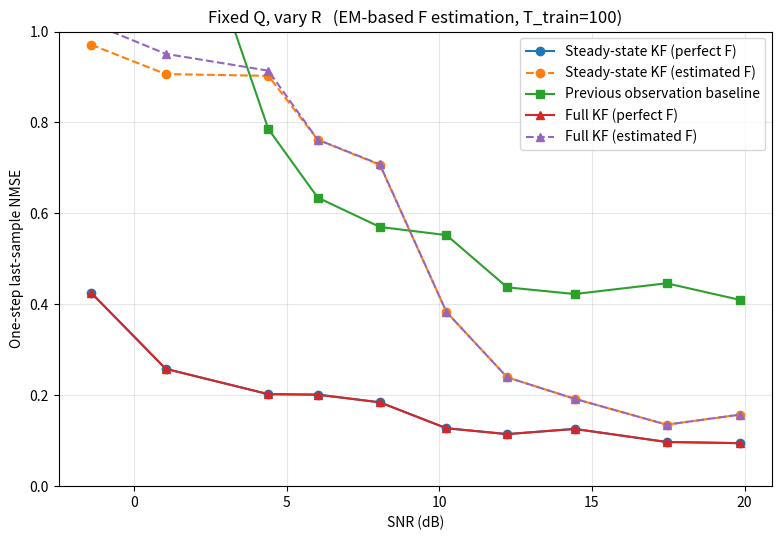
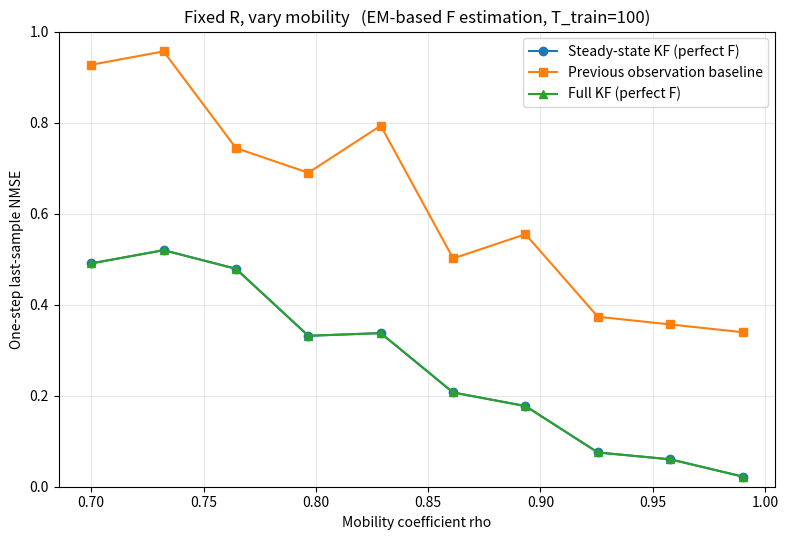

Write Python code to recreate these figures, in order.
import numpy as np
import matplotlib.pyplot as plt


def symmetrize(M):
    return 0.5 * (M + M.T)


def project_to_stable_matrix(F, max_radius=0.99):
    """
    If spectral radius >= max_radius, scale F down so it is stable.
    """
    eigvals = np.linalg.eigvals(F)
    rho = np.max(np.abs(eigvals))
    if rho >= max_radius:
        F = F * (max_radius / (rho + 1e-15))
    return F


def solve_discrete_riccati_steady_state(F, Q, R, max_iter=10000, tol=1e-12):
    d = F.shape[0]
    P_minus = np.eye(d)

    for _ in range(max_iter):
        S = P_minus + R
        K = P_minus @ np.linalg.inv(S)
        P_plus = P_minus - K @ P_minus
        P_minus_next = F @ P_plus @ F.T + Q

        err = np.linalg.norm(P_minus_next - P_minus, ord='fro')
        P_minus = P_minus_next
        if err < tol:
            break

    S = P_minus + R
    K = P_minus @ np.linalg.inv(S)
    return P_minus, K

def solve_stationary_state_covariance(F, Q, max_iter=10000, tol=1e-12):
    """
    Solve P = F P F^T + Q by fixed-point iteration (stable F assumed).
    """
    d = F.shape[0]
    P = np.eye(d)
    for _ in range(max_iter):
        P_next = F @ P @ F.T + Q
        P_next = symmetrize(P_next)
        if np.linalg.norm(P_next - P, ord='fro') < tol:
            return P_next
        P = P_next
    return P


def normalize_qr_for_unit_expected_state_norm(F, Q, R, target_power=1.0):
    """
    Scale (Q, R) by the same factor so stationary E[||x_t||^2]=target_power.
    """
    P_stat = solve_stationary_state_covariance(F, Q)
    state_power = float(np.real(np.trace(P_stat)))
    scale = float(target_power / max(state_power, 1e-15))
    return Q * scale, R * scale, scale, state_power


def scale_matrix_to_spectral_radius(F, target_radius):
    rho = float(np.max(np.abs(np.linalg.eigvals(F))))
    if rho < 1e-15:
        raise ValueError('Cannot scale a near-zero matrix to a target spectral radius.')
    return F * (target_radius / rho)


def enforce_psd(M, eps=1e-12):
    M = symmetrize(M)
    evals, evecs = np.linalg.eigh(M)
    evals = np.maximum(evals, eps)
    return evecs @ np.diag(evals) @ evecs.T


def build_unit_power_model_from_template(F_template, rho_mobility, target_power=1.0):
    d = F_template.shape[0]
    C_target = (target_power / d) * np.eye(d)
    F_model = scale_matrix_to_spectral_radius(F_template, rho_mobility)
    Q_model = C_target - F_model @ C_target @ F_model.T
    Q_model = enforce_psd(Q_model)
    return F_model, Q_model, C_target

def generate_state_space_data(T, F, Q, R, rng):
    d = F.shape[0]
    x = np.zeros((T, d))
    y = np.zeros((T, d))

    P_stat = solve_stationary_state_covariance(F, Q)
    x_prev = rng.multivariate_normal(np.zeros(d), P_stat)

    for t in range(T):
        w_t = rng.multivariate_normal(np.zeros(d), Q)
        x_t = F @ x_prev + w_t

        n_t = rng.multivariate_normal(np.zeros(d), R)
        y_t = x_t + n_t

        x[t] = x_t
        y[t] = y_t
        x_prev = x_t

    return x, y


def run_steady_state_predictor(y_hist, F, K):
    """
    Uses y[0],...,y[T_hist-1] to produce one-step-ahead predictions:
        xhat_pred[t] = xhat_{t+1|t}
    """
    T_hist, d = y_hist.shape
    A_p = F - F @ K
    B_p = F @ K

    xhat_pred = np.zeros((T_hist, d))
    s_prev = np.zeros(d)

    for t in range(T_hist):
        s_t = A_p @ s_prev + B_p @ y_hist[t]
        xhat_pred[t] = s_t
        s_prev = s_t

    return xhat_pred


def run_full_kalman_one_step_predictor(y_hist, F, Q, R):
    """
    Uses measurements y_hist = [y_0, ..., y_{T_hist-1}] to produce
    one-step-ahead predictions:
        xhat_pred[t] = xhat_{t+1|t}
    So if y_hist = y[:-1], then xhat_pred[-1] estimates x[-1].
    """
    T_hist, d = y_hist.shape

    xhat_plus = np.zeros(d)
    P_plus = np.eye(d)

    xhat_pred = np.zeros((T_hist, d))

    for t in range(T_hist):
        # Predict current state from previous posterior
        xhat_minus = F @ xhat_plus
        P_minus = F @ P_plus @ F.T + Q

        # Update with y_t
        S = P_minus + R
        K_t = P_minus @ np.linalg.inv(S)
        innovation = y_hist[t] - xhat_minus
        xhat_plus = xhat_minus + K_t @ innovation
        P_plus = (np.eye(d) - K_t) @ P_minus

        # One-step prediction for next state: x_{t+1|t}
        xhat_pred[t] = F @ xhat_plus

    return xhat_pred


def kalman_filter_identity_H(y, F, Q, R):
    """
    Kalman filter for:
        x_t = F x_{t-1} + w_t
        y_t = x_t + n_t
    with H = I.

    Returns filtered and predicted moments needed for RTS smoothing and EM.
    """
    T, d = y.shape

    x_pred = np.zeros((T, d))
    P_pred = np.zeros((T, d, d))
    x_filt = np.zeros((T, d))
    P_filt = np.zeros((T, d, d))
    K_hist = np.zeros((T, d, d))

    x_plus_prev = np.zeros(d)
    P_plus_prev = np.eye(d)

    for t in range(T):
        # Prediction
        x_minus = F @ x_plus_prev
        P_minus = F @ P_plus_prev @ F.T + Q
        P_minus = symmetrize(P_minus)

        # Update
        S = P_minus + R
        K_t = P_minus @ np.linalg.inv(S)
        innovation = y[t] - x_minus
        x_plus = x_minus + K_t @ innovation
        P_plus = (np.eye(d) - K_t) @ P_minus
        P_plus = symmetrize(P_plus)

        x_pred[t] = x_minus
        P_pred[t] = P_minus
        x_filt[t] = x_plus
        P_filt[t] = P_plus
        K_hist[t] = K_t

        x_plus_prev = x_plus
        P_plus_prev = P_plus

    return x_pred, P_pred, x_filt, P_filt, K_hist


def rts_smoother_with_lag_cov(y, F, Q, R):
    """
    Runs Kalman filter + RTS smoother, and computes lag-one smoothed covariances
    needed in the EM update for F.

    Returns:
        x_smooth[t]      = E[x_t | y_0,...,y_{T-1}]
        P_smooth[t]      = Cov[x_t | y_0,...,y_{T-1}]
        P_lag[t]         = Cov[x_t, x_{t-1} | y_0,...,y_{T-1}], for t>=1
    """
    x_pred, P_pred, x_filt, P_filt, K_hist = kalman_filter_identity_H(y, F, Q, R)

    T, d = y.shape

    x_smooth = np.zeros((T, d))
    P_smooth = np.zeros((T, d, d))
    J = np.zeros((max(T - 1, 1), d, d))

    x_smooth[-1] = x_filt[-1]
    P_smooth[-1] = P_filt[-1]

    # RTS backward pass
    for t in range(T - 2, -1, -1):
        J_t = P_filt[t] @ F.T @ np.linalg.inv(P_pred[t + 1])
        J[t] = J_t

        x_smooth[t] = x_filt[t] + J_t @ (x_smooth[t + 1] - x_pred[t + 1])
        P_smooth[t] = P_filt[t] + J_t @ (P_smooth[t + 1] - P_pred[t + 1]) @ J_t.T
        P_smooth[t] = symmetrize(P_smooth[t])

    # Lag-one smoothed covariance:
    # P_lag[t] = Cov(x_t, x_{t-1} | y_0,...,y_{T-1}), t >= 1
    P_lag = np.zeros((T, d, d))

    if T >= 2:
        # Base case for final pair
        P_lag[T - 1] = (np.eye(d) - K_hist[T - 1]) @ F @ P_filt[T - 2]

        # Backward recursion
        for t in range(T - 2, 0, -1):
            P_lag[t] = (
                P_filt[t] @ J[t - 1].T
                + J[t] @ (P_lag[t + 1] - F @ P_filt[t]) @ J[t - 1].T
            )
            P_lag[t] = symmetrize(P_lag[t])

    return x_smooth, P_smooth, P_lag


def estimate_F_init_from_covariances(y, R, reg=1e-8):
    """
    Simple covariance-based initializer:
        Gamma_y(1) = F Gamma_x(0)
        Gamma_y(0) = Gamma_x(0) + R
    so
        F ~= Gamma_y(1) [Gamma_y(0) - R]^{-1}
    """
    y_centered = y - np.mean(y, axis=0, keepdims=True)

    Y1 = y_centered[1:]
    Y0 = y_centered[:-1]

    Gamma_y_1 = (Y1.T @ Y0) / max(len(Y0), 1)
    Gamma_y_0 = (Y0.T @ Y0) / max(len(Y0), 1)

    Gamma_x_0 = symmetrize(Gamma_y_0 - R)
    Gamma_x_0 = Gamma_x_0 + reg * np.eye(Gamma_x_0.shape[0])

    F0 = Gamma_y_1 @ np.linalg.pinv(Gamma_x_0)
    F0 = project_to_stable_matrix(F0, max_radius=0.99)
    return F0


def estimate_F_from_y_em(y, Q, R, F_init=None, max_em_iters=50, tol=1e-6, verbose=False):
    """
    EM estimation of F for:
        x_t = F x_{t-1} + w_t,   w_t ~ N(0,Q)
        y_t = x_t + n_t,         n_t ~ N(0,R)
    with known Q and R.

    Only F is updated.
    """
    T, d = y.shape

    if T < 2:
        raise ValueError("Need at least T>=2 samples to estimate F.")

    if F_init is None:
        F = estimate_F_init_from_covariances(y, R)
    else:
        F = F_init.copy()

    F = project_to_stable_matrix(F, max_radius=0.99)

    for it in range(max_em_iters):
        F_old = F.copy()

        x_smooth, P_smooth, P_lag = rts_smoother_with_lag_cov(y, F, Q, R)

        S10 = np.zeros((d, d))
        S00 = np.zeros((d, d))

        for t in range(1, T):
            Ex_t_xtm1 = P_lag[t] + np.outer(x_smooth[t], x_smooth[t - 1])
            Ex_tm1_xtm1 = P_smooth[t - 1] + np.outer(x_smooth[t - 1], x_smooth[t - 1])

            S10 += Ex_t_xtm1
            S00 += Ex_tm1_xtm1

        F = S10 @ np.linalg.pinv(S00)
        F = project_to_stable_matrix(F, max_radius=0.99)

        delta = np.linalg.norm(F - F_old, ord='fro')

        if delta < tol:
            break

    return F


def one_step_last_sample_mc_nmse_all(F_true, Q, R, T=10, num_mc=2000, seed=0, F_model=None):
    """
    Computes three NMSEs for the final time index x[T-1]:

    1) steady-state Kalman predictor
    2) previous observation baseline: use y[T-2] as predictor for x[T-1]
    3) full Kalman filter one-step predictor

    Data are generated using F_true.
    Predictors use F_model. If F_model is None, use F_true.
    """
    if F_model is None:
        F_model = F_true

    _, K_ss = solve_discrete_riccati_steady_state(F_model, Q, R)

    rng = np.random.default_rng(seed)

    total_error_power_ss = 0.0
    total_error_power_prev_obs = 0.0
    total_error_power_full_kf = 0.0
    total_target_power = 0.0

    mse_runs_ss = np.zeros(num_mc)
    mse_runs_prev_obs = np.zeros(num_mc)
    mse_runs_full_kf = np.zeros(num_mc)
    target_power_runs = np.zeros(num_mc)

    for m in range(num_mc):
        x, y = generate_state_space_data(T=T, F=F_true, Q=Q, R=R, rng=rng)

        # Target is x[T-1]
        x_last = x[-1, :]

        # 1) Steady-state Kalman predictor: use y[0]...y[T-2] to predict x[T-1]
        xhat_pred_ss = run_steady_state_predictor(y[:-1, :], F_model, K_ss)
        xhat_last_ss = xhat_pred_ss[-1, :]

        # 2) Previous observation baseline: directly use y[T-2] as predictor for x[T-1]
        xhat_last_prev_obs = y[-2, :]

        # 3) Full Kalman filter one-step predictor: use y[0]...y[T-2] to predict x[T-1]
        xhat_pred_full_kf = run_full_kalman_one_step_predictor(y[:-1, :], F_model, Q, R)
        xhat_last_full_kf = xhat_pred_full_kf[-1, :]

        err_power_ss = np.sum(np.abs(xhat_last_ss - x_last) ** 2)
        err_power_prev_obs = np.sum(np.abs(xhat_last_prev_obs - x_last) ** 2)
        err_power_full_kf = np.sum(np.abs(xhat_last_full_kf - x_last) ** 2)
        target_power = np.sum(np.abs(x_last) ** 2)

        total_error_power_ss += err_power_ss
        total_error_power_prev_obs += err_power_prev_obs
        total_error_power_full_kf += err_power_full_kf
        total_target_power += target_power

        mse_runs_ss[m] = err_power_ss
        mse_runs_prev_obs[m] = err_power_prev_obs
        mse_runs_full_kf[m] = err_power_full_kf
        target_power_runs[m] = target_power

    nmse_ss = total_error_power_ss / max(total_target_power, 1e-15)
    nmse_prev_obs = total_error_power_prev_obs / max(total_target_power, 1e-15)
    nmse_full_kf = total_error_power_full_kf / max(total_target_power, 1e-15)

    mean_mse_per_run_ss = np.mean(mse_runs_ss)
    mean_mse_per_run_prev_obs = np.mean(mse_runs_prev_obs)
    mean_mse_per_run_full_kf = np.mean(mse_runs_full_kf)
    mean_target_power_per_run = np.mean(target_power_runs)

    return {
        'nmse_ss': nmse_ss,
        'nmse_prev_obs': nmse_prev_obs,
        'nmse_full_kf': nmse_full_kf,
        'mean_mse_per_run_ss': mean_mse_per_run_ss,
        'mean_mse_per_run_prev_obs': mean_mse_per_run_prev_obs,
        'mean_mse_per_run_full_kf': mean_mse_per_run_full_kf,
        'mean_target_power_per_run': mean_target_power_per_run,
    }


def estimate_F_for_setting(F_true, Q, R, T_train, seed, max_em_iters=50, tol=1e-6, verbose=False):
    rng = np.random.default_rng(seed)
    _, y_train = generate_state_space_data(T=T_train, F=F_true, Q=Q, R=R, rng=rng)

    F_init = estimate_F_init_from_covariances(y_train, R)
    F_hat = estimate_F_from_y_em(
        y=y_train,
        Q=Q,
        R=R,
        F_init=F_init,
        max_em_iters=max_em_iters,
        tol=tol,
        verbose=verbose
    )
    return F_hat


def sweep_fixed_Q_vary_R(F_true, Q_fixed, R_vars, T=10, num_mc=2000, seed=100,
                         T_train=1000, em_max_iters=50, em_tol=1e-6):
    nmse_ss_perfect_vals = []
    nmse_ss_est_vals = []
    nmse_prev_obs_vals = []
    nmse_full_kf_perfect_vals = []
    nmse_full_kf_est_vals = []

    mse_ss_perfect_vals = []
    mse_ss_est_vals = []
    mse_prev_obs_vals = []
    mse_full_kf_perfect_vals = []
    mse_full_kf_est_vals = []

    xpow_vals = []
    snr_db_vals = []
    F_est_list = []

    for i, rvar in enumerate(R_vars):
        R = np.array([[rvar, 0.0],
                      [0.0, rvar]], dtype=float)

        # Estimate F once for this (Q,R) setting using a separate training sequence
        F_hat = estimate_F_for_setting(
            F_true=F_true,
            Q=Q_fixed,
            R=R,
            T_train=T_train,
            seed=10_000 + seed + i,
            max_em_iters=em_max_iters,
            tol=em_tol,
            verbose=False
        )
        F_est_list.append(F_hat)

        results_perfect = one_step_last_sample_mc_nmse_all(
            F_true=F_true, Q=Q_fixed, R=R, T=T, num_mc=num_mc, seed=seed + i, F_model=F_true
        )

        results_est = one_step_last_sample_mc_nmse_all(
            F_true=F_true, Q=Q_fixed, R=R, T=T, num_mc=num_mc, seed=seed + i, F_model=F_hat
        )

        # SNR = E[||x_t||^2] / E[||n_t||^2]
        # Here E[||x_t||^2] is estimated by mean_target_power_per_run,
        # and E[||n_t||^2] = trace(R) since y_t = x_t + n_t.
        signal_power = results_perfect['mean_target_power_per_run']
        noise_power = np.trace(R)
        snr_linear = signal_power / max(noise_power, 1e-15)
        snr_db = 10.0 * np.log10(max(snr_linear, 1e-15))

        print(
            f'[fixed Q, vary R] R_var={rvar:.4e}, '
            f'SNR={snr_db:.2f} dB '
            f'-> perfect ss={results_perfect["nmse_ss"]:.6f}, '
            f'est ss={results_est["nmse_ss"]:.6f}, '
            f'prev-obs={results_perfect["nmse_prev_obs"]:.6f}, '
            f'perfect full-KF={results_perfect["nmse_full_kf"]:.6f}, '
            f'est full-KF={results_est["nmse_full_kf"]:.6f}'
        )

        nmse_ss_perfect_vals.append(results_perfect['nmse_ss'])
        nmse_ss_est_vals.append(results_est['nmse_ss'])
        nmse_prev_obs_vals.append(results_perfect['nmse_prev_obs'])
        nmse_full_kf_perfect_vals.append(results_perfect['nmse_full_kf'])
        nmse_full_kf_est_vals.append(results_est['nmse_full_kf'])

        mse_ss_perfect_vals.append(results_perfect['mean_mse_per_run_ss'])
        mse_ss_est_vals.append(results_est['mean_mse_per_run_ss'])
        mse_prev_obs_vals.append(results_perfect['mean_mse_per_run_prev_obs'])
        mse_full_kf_perfect_vals.append(results_perfect['mean_mse_per_run_full_kf'])
        mse_full_kf_est_vals.append(results_est['mean_mse_per_run_full_kf'])

        xpow_vals.append(signal_power)
        snr_db_vals.append(snr_db)

    return (
        np.array(nmse_ss_perfect_vals),
        np.array(nmse_ss_est_vals),
        np.array(nmse_prev_obs_vals),
        np.array(nmse_full_kf_perfect_vals),
        np.array(nmse_full_kf_est_vals),
        np.array(mse_ss_perfect_vals),
        np.array(mse_ss_est_vals),
        np.array(mse_prev_obs_vals),
        np.array(mse_full_kf_perfect_vals),
        np.array(mse_full_kf_est_vals),
        np.array(xpow_vals),
        np.array(snr_db_vals),
        np.array(F_est_list),
    )


def sweep_fixed_R_vary_mobility(F_template, R_fixed, rho_vals, T=10, num_mc=2000, seed=200,
                                T_train=1000, em_max_iters=50, em_tol=1e-6):
    nmse_ss_perfect_vals = []
    nmse_ss_est_vals = []
    nmse_prev_obs_vals = []
    nmse_full_kf_perfect_vals = []
    nmse_full_kf_est_vals = []

    mse_ss_perfect_vals = []
    mse_ss_est_vals = []
    mse_prev_obs_vals = []
    mse_full_kf_perfect_vals = []
    mse_full_kf_est_vals = []

    xpow_vals = []
    F_est_list = []

    for i, rho in enumerate(rho_vals):
        F_true, Q_model, _ = build_unit_power_model_from_template(
            F_template=F_template,
            rho_mobility=rho,
            target_power=1.0,
        )

        # Estimate F once for this (Q,R) setting using a separate training sequence
        F_hat = estimate_F_for_setting(
            F_true=F_true,
            Q=Q_model,
            R=R_fixed,
            T_train=T_train,
            seed=20_000 + seed + i,
            max_em_iters=em_max_iters,
            tol=em_tol,
            verbose=False
        )
        F_est_list.append(F_hat)

        results_perfect = one_step_last_sample_mc_nmse_all(
            F_true=F_true, Q=Q_model, R=R_fixed, T=T, num_mc=num_mc, seed=seed + i, F_model=F_true
        )

        results_est = one_step_last_sample_mc_nmse_all(
            F_true=F_true, Q=Q_model, R=R_fixed, T=T, num_mc=num_mc, seed=seed + i, F_model=F_hat
        )

        print(
            f'[fixed R, vary mobility] rho={rho:.4f} '
            f'-> perfect ss={results_perfect["nmse_ss"]:.6f}, '
            f'est ss={results_est["nmse_ss"]:.6f}, '
            f'prev-obs={results_perfect["nmse_prev_obs"]:.6f}, '
            f'perfect full-KF={results_perfect["nmse_full_kf"]:.6f}, '
            f'est full-KF={results_est["nmse_full_kf"]:.6f}'
        )

        nmse_ss_perfect_vals.append(results_perfect['nmse_ss'])
        nmse_ss_est_vals.append(results_est['nmse_ss'])
        nmse_prev_obs_vals.append(results_perfect['nmse_prev_obs'])
        nmse_full_kf_perfect_vals.append(results_perfect['nmse_full_kf'])
        nmse_full_kf_est_vals.append(results_est['nmse_full_kf'])

        mse_ss_perfect_vals.append(results_perfect['mean_mse_per_run_ss'])
        mse_ss_est_vals.append(results_est['mean_mse_per_run_ss'])
        mse_prev_obs_vals.append(results_perfect['mean_mse_per_run_prev_obs'])
        mse_full_kf_perfect_vals.append(results_perfect['mean_mse_per_run_full_kf'])
        mse_full_kf_est_vals.append(results_est['mean_mse_per_run_full_kf'])

        xpow_vals.append(results_perfect['mean_target_power_per_run'])

    return (
        np.array(nmse_ss_perfect_vals),
        np.array(nmse_ss_est_vals),
        np.array(nmse_prev_obs_vals),
        np.array(nmse_full_kf_perfect_vals),
        np.array(nmse_full_kf_est_vals),
        np.array(mse_ss_perfect_vals),
        np.array(mse_ss_est_vals),
        np.array(mse_prev_obs_vals),
        np.array(mse_full_kf_perfect_vals),
        np.array(mse_full_kf_est_vals),
        np.array(xpow_vals),
        np.array(F_est_list),
    )


def main():
    F_template = np.array([
        [0.8, 0.6],
        [-0.4, 0.7],
    ], dtype=float)
    rho_fixed_for_R_sweep = 0.95
    F_for_R_sweep, Q_fixed_for_R_sweep, C_target = build_unit_power_model_from_template(
        F_template=F_template,
        rho_mobility=rho_fixed_for_R_sweep,
        target_power=0.01,
    )

    R_fixed_for_mobility_sweep = np.array([
        [0.0001, 0.0],
        [0.0, 0.0001],
    ], dtype=float)

    T = 20
    num_mc = 100

    # Separate training-sequence length used to estimate F via EM
    T_train = 100
    em_max_iters = 50
    em_tol = 1e-6

    R_vars = np.logspace(-4, -2, 10)
    rho_vals = np.linspace(0.70, 0.99, 10)

    print('\nUsing fixed mobility for R sweep:')
    print(f'rho={rho_fixed_for_R_sweep:.3f}')
    print('Resulting fixed F:')
    print(F_for_R_sweep)
    print('Resulting fixed Q:')
    print(Q_fixed_for_R_sweep)
    print(f'Target stationary trace(C)={np.trace(C_target):.4f}')

    print('\nUsing fixed R for mobility sweep:')
    print(R_fixed_for_mobility_sweep)

    (
        nmse_ss_vs_R_perfect,
        nmse_ss_vs_R_est,
        nmse_prev_obs_vs_R,
        nmse_full_kf_vs_R_perfect,
        nmse_full_kf_vs_R_est,
        mse_ss_vs_R_perfect,
        mse_ss_vs_R_est,
        mse_prev_obs_vs_R,
        mse_full_kf_vs_R_perfect,
        mse_full_kf_vs_R_est,
        xpow_vs_R,
        snr_db_vs_R,
        F_est_vs_R,
    ) = sweep_fixed_Q_vary_R(
        F_true=F_for_R_sweep,
        Q_fixed=Q_fixed_for_R_sweep,
        R_vars=R_vars,
        T=T,
        num_mc=num_mc,
        seed=100,
        T_train=T_train,
        em_max_iters=em_max_iters,
        em_tol=em_tol,
    )

    (
        nmse_ss_vs_rho_perfect,
        nmse_ss_vs_rho_est,
        nmse_prev_obs_vs_rho,
        nmse_full_kf_vs_rho_perfect,
        nmse_full_kf_vs_rho_est,
        mse_ss_vs_rho_perfect,
        mse_ss_vs_rho_est,
        mse_prev_obs_vs_rho,
        mse_full_kf_vs_rho_perfect,
        mse_full_kf_vs_rho_est,
        xpow_vs_rho,
        F_est_vs_rho,
    ) = sweep_fixed_R_vary_mobility(
        F_template=F_template,
        R_fixed=R_fixed_for_mobility_sweep,
        rho_vals=rho_vals,
        T=T,
        num_mc=num_mc,
        seed=200,
        T_train=T_train,
        em_max_iters=em_max_iters,
        em_tol=em_tol,
    )

    np.savez(
        'kalman_nmse_balanced_sweeps_results_with_em_F_estimation.npz',
        F_template=F_template,
        rho_fixed_for_R_sweep=rho_fixed_for_R_sweep,
        Q_fixed_for_R_sweep=Q_fixed_for_R_sweep,
        R_fixed_for_mobility_sweep=R_fixed_for_mobility_sweep,
        C_target=C_target,
        T=T,
        num_mc=num_mc,
        T_train=T_train,
        em_max_iters=em_max_iters,
        em_tol=em_tol,
        R_vars=R_vars,
        rho_vals=rho_vals,

        nmse_ss_vs_R_perfect=nmse_ss_vs_R_perfect,
        nmse_ss_vs_R_est=nmse_ss_vs_R_est,
        nmse_prev_obs_vs_R=nmse_prev_obs_vs_R,
        nmse_full_kf_vs_R_perfect=nmse_full_kf_vs_R_perfect,
        nmse_full_kf_vs_R_est=nmse_full_kf_vs_R_est,
        mse_ss_vs_R_perfect=mse_ss_vs_R_perfect,
        mse_ss_vs_R_est=mse_ss_vs_R_est,
        mse_prev_obs_vs_R=mse_prev_obs_vs_R,
        mse_full_kf_vs_R_perfect=mse_full_kf_vs_R_perfect,
        mse_full_kf_vs_R_est=mse_full_kf_vs_R_est,
        xpow_vs_R=xpow_vs_R,
        snr_db_vs_R=snr_db_vs_R,
        F_est_vs_R=F_est_vs_R,

        nmse_ss_vs_rho_perfect=nmse_ss_vs_rho_perfect,
        nmse_ss_vs_rho_est=nmse_ss_vs_rho_est,
        nmse_prev_obs_vs_rho=nmse_prev_obs_vs_rho,
        nmse_full_kf_vs_rho_perfect=nmse_full_kf_vs_rho_perfect,
        nmse_full_kf_vs_rho_est=nmse_full_kf_vs_rho_est,
        mse_ss_vs_rho_perfect=mse_ss_vs_rho_perfect,
        mse_ss_vs_rho_est=mse_ss_vs_rho_est,
        mse_prev_obs_vs_rho=mse_prev_obs_vs_rho,
        mse_full_kf_vs_rho_perfect=mse_full_kf_vs_rho_perfect,
        mse_full_kf_vs_rho_est=mse_full_kf_vs_rho_est,
        xpow_vs_rho=xpow_vs_rho,
        F_est_vs_rho=F_est_vs_rho
    )

    # Plot: fixed Q, vary R (shown versus SNR in ascending order)
    snr_sort_idx = np.argsort(snr_db_vs_R)
    snr_db_vs_R_sorted = snr_db_vs_R[snr_sort_idx]
    nmse_ss_vs_R_perfect_sorted = nmse_ss_vs_R_perfect[snr_sort_idx]
    nmse_prev_obs_vs_R_sorted = nmse_prev_obs_vs_R[snr_sort_idx]
    nmse_full_kf_vs_R_perfect_sorted = nmse_full_kf_vs_R_perfect[snr_sort_idx]

    plt.figure(figsize=(8, 5.5))
    plt.plot(snr_db_vs_R_sorted, nmse_ss_vs_R_perfect_sorted, marker='o', label='Steady-state KF (perfect F)')
    plt.plot(snr_db_vs_R_sorted, nmse_ss_vs_R_est[snr_sort_idx], marker='o', linestyle='--', label='Steady-state KF (estimated F)')
    plt.plot(snr_db_vs_R_sorted, nmse_prev_obs_vs_R_sorted, marker='s', label='Previous observation baseline')
    plt.plot(snr_db_vs_R_sorted, nmse_full_kf_vs_R_perfect_sorted, marker='^', label='Full KF (perfect F)')
    plt.plot(snr_db_vs_R_sorted, nmse_full_kf_vs_R_est[snr_sort_idx], marker='^', linestyle='--', label='Full KF (estimated F)')
    plt.xlabel('SNR (dB)')
    plt.ylabel('One-step last-sample NMSE')
    plt.title(f'Fixed Q, vary R   (EM-based F estimation, T_train={T_train})')
    plt.grid(True, which='both', alpha=0.3)
    plt.legend()
    plt.tight_layout()
    plt.ylim(0.0, 1.0)
    plt.savefig('nmse_vs_R_with_em_estimated_F.png', dpi=200)

    # Plot: fixed R, vary mobility
    plt.figure(figsize=(8, 5.5))
    plt.plot(rho_vals, nmse_ss_vs_rho_perfect, marker='o', label='Steady-state KF (perfect F)')
    # plt.plot(rho_vals, nmse_ss_vs_rho_est, marker='o', linestyle='--', label='Steady-state KF (estimated F)')
    plt.plot(rho_vals, nmse_prev_obs_vs_rho, marker='s', label='Previous observation baseline')
    plt.plot(rho_vals, nmse_full_kf_vs_rho_perfect, marker='^', label='Full KF (perfect F)')
    # plt.plot(rho_vals, nmse_full_kf_vs_rho_est, marker='^', linestyle='--', label='Full KF (estimated F)')
    plt.xlabel('Mobility coefficient rho')
    plt.ylabel('One-step last-sample NMSE')
    plt.title(f'Fixed R, vary mobility   (EM-based F estimation, T_train={T_train})')
    plt.grid(True, which='both', alpha=0.3)
    plt.legend()
    plt.tight_layout()
    plt.ylim(0.0, 1.0)
    plt.savefig('nmse_vs_rho_with_em_estimated_F.png', dpi=200)

    plt.show()


if __name__ == '__main__':
    main()
